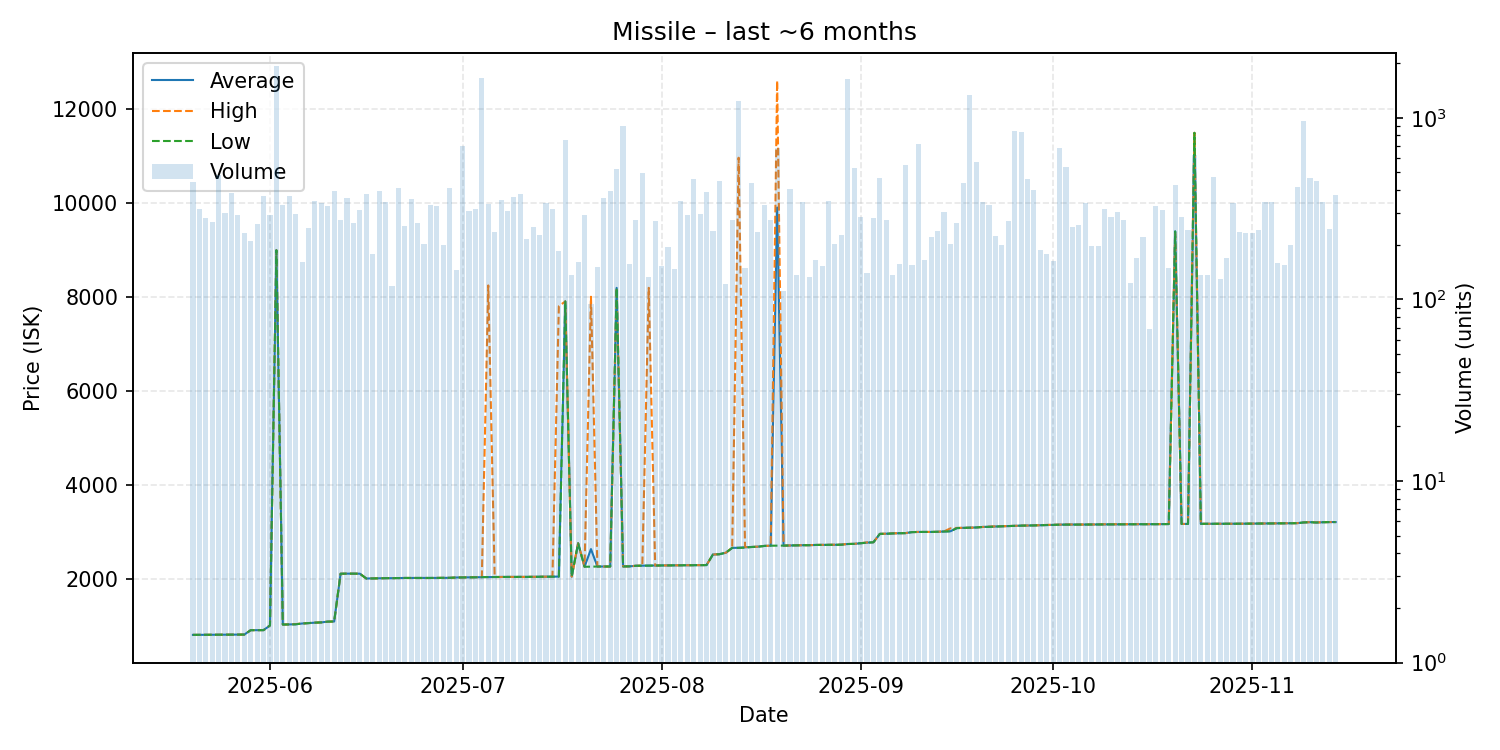

Data behind this chart, as committed beside it:
date, average, highest, lowest, order_count, volume
2025-05-20, 800.2, 800.2, 800.2, 49, 443
2025-05-21, 801.2, 801.3, 801.1, 42, 314
2025-05-22, 801.6, 801.6, 801.6, 51, 279
2025-05-23, 803.8, 803.9, 803.4, 35, 266
2025-05-24, 804.6, 804.6, 804.6, 26, 484
2025-05-25, 804.6, 804.6, 804.6, 53, 299
2025-05-26, 806.2, 806.2, 806.2, 43, 385
2025-05-27, 806.7, 806.8, 806.6, 50, 290
2025-05-28, 806.7, 806.7, 806.7, 36, 232
2025-05-29, 900.2, 900.2, 900.2, 37, 209
2025-05-30, 901.0, 901.0, 901.0, 51, 259
2025-05-31, 901.2, 901.2, 901.2, 45, 369
2025-06-01, 1001, 1002, 1000, 66, 293
2025-06-02, 8990, 8990, 8990, 56, 1926
2025-06-03, 1020, 1020, 1020, 46, 330
2025-06-04, 1023, 1023, 1023, 41, 370
2025-06-05, 1026, 1030, 1025, 51, 296
2025-06-06, 1042, 1042, 1042, 41, 160
2025-06-07, 1051, 1051, 1051, 43, 246
2025-06-08, 1060, 1060, 1060, 57, 348
2025-06-09, 1066, 1066, 1066, 35, 340
2025-06-10, 1082, 1082, 1082, 40, 328
2025-06-11, 1085, 1085, 1085, 38, 397
2025-06-12, 2102, 2102, 2102, 49, 274
2025-06-13, 2104, 2104, 2104, 57, 362
2025-06-14, 2103, 2103, 2103, 50, 263
2025-06-15, 2103, 2103, 2103, 50, 309
2025-06-16, 2001, 2001, 2001, 41, 382
2025-06-17, 2002, 2002, 2002, 42, 177
2025-06-18, 2006, 2006, 2006, 44, 394
2025-06-19, 2008, 2008, 2008, 48, 345
2025-06-20, 2008, 2008, 2008, 36, 118
2025-06-21, 2011, 2011, 2011, 46, 409
2025-06-22, 2012, 2012, 2012, 49, 255
2025-06-23, 2012, 2012, 2012, 54, 355
2025-06-24, 2011, 2011, 2011, 52, 265
2025-06-25, 2011, 2011, 2011, 36, 201
2025-06-26, 2011, 2011, 2011, 44, 330
2025-06-27, 2013, 2015, 2012, 40, 327
2025-06-28, 2015, 2015, 2015, 40, 199
2025-06-29, 2015, 2015, 2015, 51, 409
2025-06-30, 2022, 2022, 2021, 39, 145
2025-07-01, 2024, 2024, 2024, 56, 699
2025-07-02, 2026, 2026, 2025, 49, 307
2025-07-03, 2026, 2026, 2026, 41, 315
2025-07-04, 2030, 2030, 2030, 44, 1650
2025-07-05, 2032, 8241, 2030, 46, 337
2025-07-06, 2032, 2032, 2032, 61, 236
2025-07-07, 2034, 2034, 2034, 60, 354
2025-07-08, 2034, 2034, 2034, 38, 306
2025-07-09, 2034, 2034, 2034, 41, 365
2025-07-10, 2034, 2035, 2034, 41, 381
2025-07-11, 2035, 2035, 2035, 39, 216
2025-07-12, 2037, 2037, 2037, 54, 250
2025-07-13, 2039, 2039, 2038, 49, 225
2025-07-14, 2039, 2039, 2039, 50, 338
2025-07-15, 2040, 2040, 2040, 42, 316
2025-07-16, 2041, 7800, 2040, 34, 184
2025-07-17, 7900, 7900, 7900, 36, 758
2025-07-18, 2041, 2041, 2041, 32, 136
... 119 more rows
